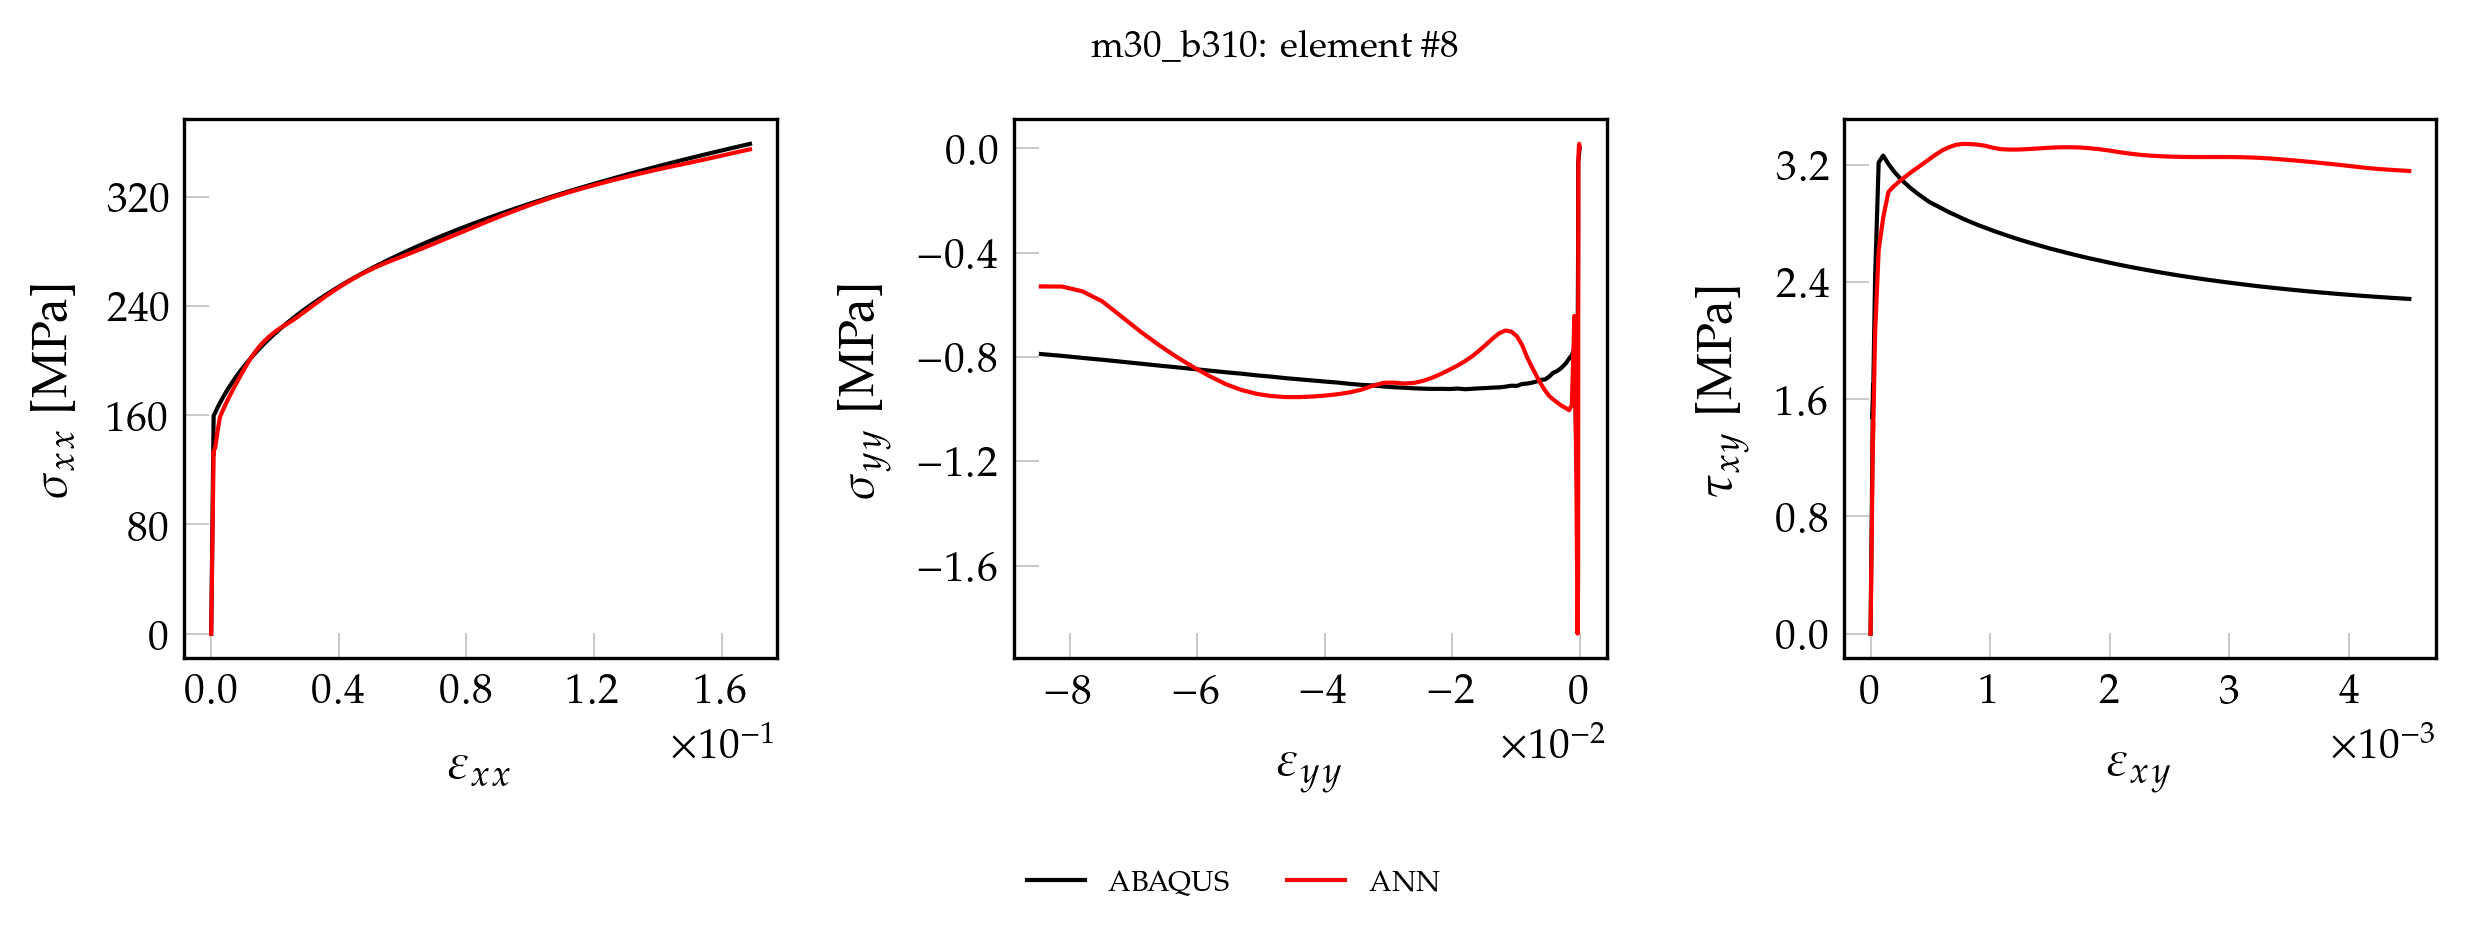

The data file committed next to this chart (first rows):
, exx_t, eyy_t, exy_t, sxx_t, syy_t, sxy_t, pred_x, pred_y, pred_xy
0, 0.000000000000, 0.000000000000, 0.000000000000, 0.000000000000, 0.000000000000, 0.000000000000, 0.000000000000, 0.000000000000, 0.000000000000
1, 0.00001782, -0.000005353, 0.000000501, 3.742, -0.00131, 0.04046, 3.159, 0.00269, 0.03412
2, 0.00003565, -0.0000107, 0.000001002, 7.485, -0.002621, 0.08092, 6.318, 0.005186, 0.06823
3, 0.00005347, -0.00001606, 0.000001503, 11.23, -0.003931, 0.1214, 9.474, 0.007465, 0.1023
4, 0.00007129, -0.00002141, 0.000002004, 14.97, -0.005241, 0.1618, 12.63, 0.009492, 0.1364
5, 0.00008912, -0.00002676, 0.000002505, 18.71, -0.006552, 0.2023, 15.78, 0.01125, 0.1705
6, 0.0001069, -0.00003211, 0.000003005, 22.45, -0.007862, 0.2427, 18.94, 0.01274, 0.2045
7, 0.0001248, -0.00003747, 0.000003506, 26.2, -0.009173, 0.2832, 22.09, 0.01401, 0.2385
8, 0.0001426, -0.00004282, 0.000004007, 29.94, -0.01048, 0.3237, 25.24, 0.01507, 0.2726
9, 0.0001604, -0.00004817, 0.000004508, 33.68, -0.01179, 0.3641, 28.39, 0.01593, 0.3066
10, 0.0001782, -0.00005353, 0.000005009, 37.42, -0.0131, 0.4046, 31.54, 0.01655, 0.3406
11, 0.0001961, -0.00005888, 0.00000551, 41.17, -0.01441, 0.445, 34.68, 0.01689, 0.3746
12, 0.0002139, -0.00006423, 0.000006011, 44.91, -0.01572, 0.4855, 37.83, 0.01693, 0.4086
13, 0.0002317, -0.00006958, 0.000006512, 48.65, -0.01703, 0.5259, 40.97, 0.01668, 0.4426
14, 0.0002495, -0.00007494, 0.000007013, 52.39, -0.01835, 0.5664, 44.11, 0.01622, 0.4766
15, 0.0002673, -0.00008029, 0.000007514, 56.14, -0.01966, 0.6069, 47.25, 0.0156, 0.5105
16, 0.0002852, -0.00008564, 0.000008014, 59.88, -0.02097, 0.6473, 50.39, 0.01485, 0.5444
17, 0.000303, -0.00009099, 0.000008515, 63.62, -0.02228, 0.6878, 53.53, 0.0139, 0.5783
18, 0.0003208, -0.00009635, 0.000009016, 67.36, -0.02359, 0.7282, 56.67, 0.01266, 0.6123
19, 0.0003386, -0.0001017, 0.000009517, 71.11, -0.0249, 0.7687, 59.81, 0.01109, 0.6462
20, 0.0003565, -0.0001071, 0.00001002, 74.85, -0.02621, 0.8092, 62.94, 0.009228, 0.6801
21, 0.0003743, -0.0001124, 0.00001052, 78.59, -0.02752, 0.8496, 66.07, 0.007181, 0.714
22, 0.0003921, -0.0001178, 0.00001102, 82.33, -0.02883, 0.8901, 69.21, 0.005012, 0.7479
23, 0.0004099, -0.0001231, 0.00001152, 86.08, -0.03014, 0.9305, 72.34, 0.002708, 0.7817
24, 0.0004278, -0.0001285, 0.00001202, 89.82, -0.03145, 0.971, 75.47, 0.0001694, 0.8156
25, 0.0004456, -0.0001338, 0.00001252, 93.56, -0.03276, 1.011, 78.6, -0.002659, 0.8494
26, 0.0004634, -0.0001392, 0.00001302, 97.3, -0.03407, 1.052, 81.72, -0.005789, 0.8832
27, 0.0004812, -0.0001445, 0.00001352, 101, -0.03538, 1.092, 84.85, -0.009225, 0.917
28, 0.000499, -0.0001499, 0.00001403, 104.8, -0.03669, 1.133, 87.97, -0.01298, 0.9508
29, 0.0005169, -0.0001552, 0.00001453, 108.5, -0.038, 1.173, 91.1, -0.01699, 0.9846
30, 0.0005347, -0.0001606, 0.00001503, 112.3, -0.03931, 1.214, 94.22, -0.02113, 1.018
31, 0.0005525, -0.0001659, 0.00001553, 116, -0.04062, 1.254, 97.34, -0.02532, 1.052
32, 0.0005703, -0.0001713, 0.00001603, 119.8, -0.04193, 1.295, 100.5, -0.02962, 1.086
33, 0.0005882, -0.0001766, 0.00001653, 123.5, -0.04324, 1.335, 103.6, -0.03418, 1.12
34, 0.000606, -0.000182, 0.00001703, 127.2, -0.04455, 1.376, 106.7, -0.03911, 1.153
35, 0.0006238, -0.0001873, 0.00001753, 131, -0.04586, 1.416, 109.8, -0.04496, 1.187
36, 0.0006416, -0.0001927, 0.00001803, 134.7, -0.04717, 1.456, 112.9, -0.05529, 1.221
37, 0.0006595, -0.000198, 0.00001853, 138.5, -0.04848, 1.497, 116.1, -0.09018, 1.255
38, 0.0006773, -0.0002034, 0.00001903, 142.2, -0.04979, 1.537, 119.2, -0.2123, 1.291
39, 0.0006951, -0.0002088, 0.00001953, 146, -0.0511, 1.578, 122.7, -0.4278, 1.33
40, 0.0007129, -0.0002141, 0.00002004, 149.7, -0.05241, 1.618, 127.4, -0.5819, 1.383
41, 0.0007307, -0.0002195, 0.00002054, 153.4, -0.05372, 1.659, 132.5, -1.07, 1.443
42, 0.0007486, -0.0002248, 0.00002104, 157.2, -0.05504, 1.699, 131.2, -1.334, 1.432
43, 0.0007706, -0.0002346, 0.0000184, 159.8, -0.3725, 1.466, 133.9, -1.654, 1.24
44, 0.000946, -0.0003243, 0.00003819, 160.4, -0.8393, 2.434, 134.7, -1.861, 2.052
45, 0.001291, -0.0004987, 0.00006789, 162, -1.173, 3.215, 136.7, -1.314, 2.616
46, 0.001931, -0.000816, 0.0001054, 165.3, -0.7692, 3.262, 147.4, -0.6424, 2.838
47, 0.002741, -0.00122, 0.0001496, 169, -0.7926, 3.205, 158.6, -0.9832, 3.014
48, 0.003599, -0.001649, 0.000195, 172.7, -0.806, 3.154, 163.4, -1.004, 3.053
49, 0.004507, -0.002103, 0.0002415, 176.3, -0.8225, 3.112, 168, -0.9964, 3.086
50, 0.005466, -0.002582, 0.0002891, 180, -0.8349, 3.073, 172.6, -0.9902, 3.118
51, 0.006477, -0.003087, 0.0003379, 183.6, -0.8463, 3.038, 177.2, -0.9826, 3.148
52, 0.007542, -0.00362, 0.0003878, 187.3, -0.8549, 3.006, 181.9, -0.9727, 3.177
53, 0.008663, -0.004181, 0.0004389, 190.9, -0.8609, 2.975, 186.7, -0.9622, 3.207
54, 0.009844, -0.004772, 0.0004913, 194.5, -0.8752, 2.945, 191.7, -0.9494, 3.237
55, 0.01109, -0.005393, 0.0005451, 198.2, -0.8858, 2.923, 196.7, -0.9292, 3.269
56, 0.01239, -0.006047, 0.0006002, 201.8, -0.8874, 2.9, 201.7, -0.9044, 3.298
57, 0.01376, -0.006732, 0.0006565, 205.4, -0.8936, 2.875, 206.4, -0.8738, 3.319
58, 0.0152, -0.007452, 0.0007143, 209, -0.8983, 2.854, 210.7, -0.84, 3.335
59, 0.0167, -0.008207, 0.0007734, 212.6, -0.9017, 2.831, 214.5, -0.8027, 3.342
... 41 more rows
